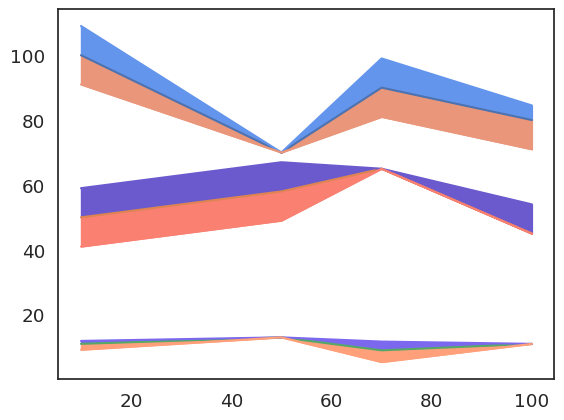

Python code for this plot:
'''
Created on April 7th, 2016
[redacted]
'''

import seaborn as sns
import matplotlib.pyplot as plt
import numpy as np
from scipy import stats


def bar_plot(x, curves, title="", width=0.10,
            colors=['b', 'g', 'r', 'c', 'm', 'y', 'k'],
            log_scale_y=False, log_scale_x=False, legend=True,
            x_title="X Label", y_title="Y Label"):
    
    '''
    Plots Mean and Standard Deviation with a Bar Graph
    Example
    -------    
x = np.array([[1, 3, 4, 5], [1, 3, 4, 5], [1, 3, 4, 5], [1, 2, 3, 4]])
curve1 = np.array([[1, 3, 5, 7], [0.2, 0.4, 0.7, 0.4]])
curve2 = np.array([[3, 2, 6, 8], [0.1, 1, 0.7, 0.3]])
curve3 = np.array([[2, 4, 6, 3], [0.4, 0.4, 0.1, 0.3]])
curve4 = np.array([[4, 3, 2, 1], [0.3, 0.4, 0.1, 0.2]])
curves = [curve1, curve2, curve3, curve4]
plot = bar_plot(x, curves, legend = True)
plot.show()
    Parameters
    -----------
    x : numpy array
        For each curve, contains the x-coordinates. Each entry
        corresponds to one curve.
    curves : list of numpy arrays
        A list of 2D numpy arrays of mean and standard deviation. First entry in the
        numpy array corresponds to the mean and the second entry corresponds to the
        error. Each entry in the curves list corresponds to one curve.
    title : string
        Title of the graph
    width : float
    	Width of the bars.
    colors : string array
        Color of the curve. Each entry corresponds to one curve
    log_scale_y : Boolean
        If set to true, changes the y-axis to log scale.
    log_scale_x: Boolean
        If set to true, change the x-axis to log scale.
    legend : Boolean
        If set to true, displays the legend.
    x_title : String
    	X label string 
    y_title : String
    	Y label string
   	Retrun
   	----------
   	plt : object
    '''
    # Set Appearance properties using Seaborn
    sns.set(style="white", color_codes=True, font_scale=1.2)
    sns.set_style("ticks", {"xtick.major.size": 3, "ytick.major.size": 2})
    #sns.set_titles(col_template = "{col_name}", fontweight = 'bold', size = 18)
    # - - - - - - - -- - - - - - - - -
    x = x.astype(float)
    fig, ax = plt.subplots()
    bars = []
    # Stores the information about how many bars are saved on a X-Location.
    x_location_map = dict()

    # Pre-Process and adjust X-axis location data
    for i, j in enumerate(x):
        for l, k in enumerate(j):
            if k in x_location_map:
                x[i][l] = x[i][l] + (x_location_map[k] * width)
                x_location_map[k] += 1
            else:
                x_location_map[k] = 1
    # - - - - - - - - - - - - -
    for i, j in enumerate(x):
        bar = ax.bar(
            j,
            curves[i][0],
            width,
            yerr=curves[i][1],
            color=colors[i],
            error_kw=dict(
                ecolor='#525252',
                capsize=3,
                capthick=1.5))
        bars.append(bar)

    ax.set_ylabel(y_title, fontsize=14)
    ax.set_xlabel(x_title, fontsize=14)
    ax.set_title(title, fontsize=15)
    ax.set_xticks([i + ((x_location_map[i] * width) / 2)
                   for i in x_location_map])
    ax.set_xticklabels([int(i) for i in x_location_map])
    if legend:
    	ax.legend(bars, ["Method " + str(i + 1) for i, j in enumerate(bars)], loc=0)
    if log_scale_x:
        plt.xscale('log')
    if log_scale_y:
        plt.yscale('log')
    return plt


def point_plot(x, curves, title="",
        colors=['b', 'g', 'r', 'c', 'm', 'y', 'k'],
        log_scale_y=False, log_scale_x=False, legend=True,
        x_title="X Label", y_title="Y Label"):

    '''
    Plots Mean and Standard Deviation with an error bar graph
    Example
    -------    
x = np.array([[1, 3, 4, 5], [1, 3, 4, 5], [1, 3, 4, 5], [1, 2, 3, 4]])
curve1 = np.array([[1, 3, 5, 7], [0.2, 0.4, 0.7, 0.4]])
curve2 = np.array([[3, 2, 6, 8], [0.1, 1, 0.7, 0.3]])
curve3 = np.array([[2, 4, 6, 3], [0.4, 0.4, 0.1, 0.3]])
curve4 = np.array([[4, 3, 2, 1], [0.3, 0.4, 0.1, 0.2]])
curves = [curve1, curve2, curve3, curve4]
plot = point_plot(x, curves)
plot.show()
    Parameters
    ----------
    x : numpy array
        For each curve, contains the x-coordinates. Each entry
        corresponds to one curve.
    curves : list of numpy arrays
        A list of 2D numpy arrays of mean and standard deviation. First entry in the
        numpy array corresponds to the mean and the second entry corresponds to the
        error. Each entry in the curves list corresponds to one curve.
    title : string
        Title of the graph
    colors : string array
        Color of the curve. Each entry corresponds to one curve
    log_scale_y : Boolean
        If set to true, changes the y-axis to log scale.
    log_scale_x: Boolean
        If set to true, change the x-axis to log scale.
    legend : Boolean
        If set to true, displays the legend.
    x_title : String
        X label string 
    y_title : String
        Y label string
    Retrun
    ----------
    plt : object
    '''
    # Set Appearance properties using Seaborn
    sns.set(style="white", color_codes=True, font_scale=1.2)
    sns.set_style("ticks", {"xtick.major.size": 3, "ytick.major.size": 2})
    # - - - - - - - - - - - - - - - - - - -
    plt.figure()

    for i, j in enumerate(x):
        plt.errorbar(j,
                     curves[i][0],
                     yerr=curves[i][1],
                     fmt='-',
                     marker="o",
                     label='Method' + str(i + 1),
                     color=colors[i])
    
    plt.ylabel(y_title, fontsize = 14)
    plt.xlabel(x_title, fontsize=13)    
    plt.title(title)
    plt.grid()
    if log_scale_x:
        plt.xscale('log')
    if log_scale_y:
        plt.yscale('log')
    if legend:
        plt.legend(loc=0)

    # Adjust Margins
    plot_margin = 0.25
    x0, x1, y0, y1 = plt.axis()
    plt.axis((x0 - plot_margin,
              x1 + plot_margin,
              y0 - plot_margin,
              y1 + plot_margin))
    return plt


def latex_matrix_string(mean, error, title,
        row_labels, col_labels, best_bold_row=True, best_bold_column=False):
    
    '''
    Latex Matrix String Generator.
    
    Example
    -------
        mean = [[1, 6, 5, 7], [12, 4, 6, 13], [9, 8, 7, 10]]
        error = [[2, 6, 1, 5], [4, 8, 2, 3], [1, 4, 8, 2]]
        print(latex_matrix_string(mean, error, "Testing Testing", [
                         "row1", "row2", "row3"], [
                         "col1", "col2", "col3", "col4"]))
    Parameters
    ----------
    mean : array of float array
            An array of float arrays containing mean values
    error : array of float array
            An array of float array containing error values
    title : string
            Title string of the table
    row_labels : string array
            Array of strings for row names
    col_labels : string arrays
            Array of strings for column names
    best_bold_row : boolean
            If set to true, the minimum mean entry in each row will
            be set to bold.
    best_bold_column :
            If set to true, the minimum mean entry in each column will
            be set to bold.
    '''
    matrix_string = '''\hline
'''
    for i, row in enumerate(mean):
        column_string = '''{ |c'''
        matrix_string = matrix_string + \
            "\\textbf{" + row_labels[i] + "}& "  # length of row labels and number of rows must be equal
        for j, cell in enumerate(row):
            column_string = column_string + '''|c'''
            ending_string = ''' & ''' if j < len(row) - 1 else ''' \\\ \hline
'''
            if best_bold_row and cell == min(
                    row) and best_bold_column == False:
                matrix_string = matrix_string + \
                    "$\mathbf{" + str(cell) + " \pm " + str(error[i][j]) + "}$" + ending_string
            elif best_bold_column and cell == min([a[j] for a in mean]) and best_bold_row == False:
                matrix_string = matrix_string + \
                    "$\mathbf{" + str(cell) + " \pm " + str(error[i][j]) + "}$" + ending_string
            else:
                matrix_string = matrix_string + "$" + \
                    str(cell) + " \pm " + str(error[i][j]) + "$" + ending_string
    column_string = column_string + '''| }'''
    column_label = ""
    for column in col_labels:
        column_label = column_label + "&\\textbf{" + column + "}"
    latex_string1 = '''\\begin{table}[ht]
\centering
\\begin{tabular}
''' + column_string + '''
\hline
''' + column_label + "\\\ [0.1ex]" + '''
''' + matrix_string + '''\end{tabular}
\\\[-1.5ex]
\caption{''' + title + '''}
\end{table}'''
    return latex_string1



def plot_mean_and_std(x,methods,drawBarPlot = False, drawPointPlot = False, title="", width=0.10,
    colors=['b', 'g', 'r', 'c', 'm', 'y', 'k'], log_scale_y=False, log_scale_x=False, legend=True,
    x_title="X Label", y_title="Y Label"):
    '''
    Plots Mean and Standard Deviation of Methods with multiple runs

    Example
    -------    
x = np.array([[1, 3, 4, 5], [1, 3, 4, 5], [1, 3, 4, 6]])
method_1 = np.array([[1,4,5,2], [3,4,3,6] , [2,5,5,8]])
method_2 = np.array([[8,7,5,9], [7,3,9,1] , [3,2,9,4]])
method_3 = np.array([[10,13,9,11], [9,12,10,10] , [11,14,18,6]])
methods = [method_1, method_2, method_3]

plot = plot_mean_and_std(x,methods,drawBarPlot = True)
plot.show()

    Parameters
    -----------
    x : numpy array
        For each curve, contains the x-coordinates. Each entry
        corresponds to one method.
    methods : list of numpy arrays
        A list of numpy arrays of methods. Each method contains a numpy array
        of several run of that corresponding method.
    drawBarPlot : Bool
        Should be True if a Bar Plot is expected.
    drawPointPlot : Bool
        Should be True if a Point Plot is expected.
    title : string
        Title of the graph
    width : float
        Width of the bars.
    colors : string array
        Color of the curve. Each entry corresponds to one curve
    log_scale_y : Boolean
        If set to true, changes the y-axis to log scale.
    log_scale_x: Boolean
        If set to true, change the x-axis to log scale.
    legend : Boolean
        If set to true, displays the legend.
    x_title : String
        X label string 
    y_title : String
        Y label string
    Retrun
    ----------
    plt : object
        Plot Object
    '''
    curves = []
    for index,method in enumerate(methods):
        mean = []
        std = []
        for j in range(0,len(x[index])):
            valueArray = np.array([el[j] for el in method])
            meanValue = np.mean(valueArray)
            stdValue = np.std(valueArray)
            mean.append(meanValue)
            std.append(stdValue)
        curves.append(np.array([mean,std]))
    if(drawBarPlot):
        barPlot = bar_plot(x,curves, title=title, width=width,
            colors=colors,
            log_scale_y=log_scale_y, log_scale_x=log_scale_x, legend=legend,
            x_title=x_title, y_title=y_title)
        return barPlot
    elif (drawPointPlot):
        pointPlot = point_plot(x,curves,title=title,
            colors=colors,
            log_scale_y=log_scale_y, log_scale_x=log_scale_x, legend=legend,
            x_title=x_title, y_title=y_title)
        return pointPlot
    else:
        raise NameError('Please select the type of the plot')


def plotStandardErrorOfMean(x,methods,drawBarPlot = False, drawPointPlot = False, title="", width=0.10,
    colors=['b', 'g', 'r', 'c', 'm', 'y', 'k'], log_scale_y=False, log_scale_x=False, legend=True,
    x_title="X Label", y_title="Y Label"):
    '''
    Plots Mean and Standard Error of the mean for Methods with multiple runs

    Example
    -------    
x = np.array([[1, 3, 4, 5], [1, 3, 4, 5], [1, 3, 4, 6]])
method_1 = np.array([[1,4,5,2], [3,4,3,6] , [2,5,5,8]])
method_2 = np.array([[8,7,5,9], [7,3,9,1] , [3,2,9,4]])
method_3 = np.array([[10,13,9,11], [9,12,10,10] , [11,14,18,6]])
methods = [method_1, method_2, method_3]

plot = plotStandardErrorOfMean(x,methods,drawBarPlot = True)
plot.show()

    Parameters
    -----------
    x : numpy array
        For each curve, contains the x-coordinates. Each entry
        corresponds to one method.
    methods : list of numpy arrays
        A list of numpy arrays of methods. Each method contains a numpy array
        of several run of that corresponding method.
    drawBarPlot : Bool
        Should be True if a Bar Plot is expected.
    drawPointPlot : Bool
        Should be True if a Point Plot is expected.
    title : string
        Title of the graph
    width : float
        Width of the bars.
    colors : string array
        Color of the curve. Each entry corresponds to one curve
    log_scale_y : Boolean
        If set to true, changes the y-axis to log scale.
    log_scale_x: Boolean
        If set to true, change the x-axis to log scale.
    legend : Boolean
        If set to true, displays the legend.
    x_title : String
        X label string 
    y_title : String
        Y label string
    Retrun
    ----------
    plt : object
        Plot Object
    '''
    curves = []
    for index,method in enumerate(methods):
        mean = []
        sem = []
        for j in range(0,len(x[index])):
            valueArray = np.array([el[j] for el in method])
            meanValue = np.mean(valueArray)
            semValue = stats.sem(valueArray) #Standard Error of Mean
            mean.append(meanValue)
            sem.append(semValue)
        curves.append(np.array([mean,sem]))
    if(drawBarPlot):
        barPlot = bar_plot(x,curves, title=title, width=width,
            colors=colors,
            log_scale_y=log_scale_y, log_scale_x=log_scale_x, legend=legend,
            x_title=x_title, y_title=y_title)
        return barPlot
    elif (drawPointPlot):
        pointPlot = point_plot(x,curves,title=title,
            colors=colors,
            log_scale_y=log_scale_y, log_scale_x=log_scale_x, legend=legend,
            x_title=x_title, y_title=y_title)
        return pointPlot
    else:
        raise NameError('Please select the type of the plot')


def time_interpolation(time_point_union,data):
    '''
    Interpolates data over time points.
    Edits the original data dictionary. All of the methods should have runs on the same time point.
    i.e for each time point in the time_points_union array there should be a y value.
    :return:

    '''
    for method_number in time_point_union:
        for time_point in time_point_union[method_number]:
            for run_number in data[method_number]:
                if time_point in data[method_number][run_number]:
                    pass #Do nothing
                else: #Did not find the key
                    y_value_of_new_point = sorted([i for i in data[method_number][run_number] if i < time_point])
                    if not y_value_of_new_point:
                        y_value_of_new_point = sorted([i for i in data[method_number][run_number]])[-1]
                    else:
                        y_value_of_new_point = y_value_of_new_point[-1]
                    data[method_number][run_number][time_point] = {}
                    data[method_number][run_number][time_point] = data[method_number][run_number][y_value_of_new_point]
    return data



def plot_over_time(time,methods,error_random_config,agglomeration="mean"):
    """
    Example:
    ---------
method1 = np.array([[80,84,85,82,83, 87,86,86,79,75,74],[53,52,59,54,55,56,54,59,54,52,50],[30,33,32,31,29, 28,26,27,26,24,23]])
method2 = np.array([[1,2,3,4],[5,6,7,8],[9,10,11,12]])
time = np.array([[[1, 2, 10, 15,16, 19,22,27,33,38,40], [1, 3, 9, 12,14, 19,21,30,35,40,42], [1, 3, 4, 6, 8, 20,22,28,33,45,46]],
        [[2,3,4,5], [4,5,6,7], [6,7,8,9]]])
methods = [method1,method2]
plot = plot_over_time(time,methods,0.9)
plot.show()
    Parameters:
    -----------


    :return:

    """
    # Transform data into a dictionary for more efficent and easy pre-processing.
    data = dict()
    time_point_union = dict()
    # Initializing the dictionary with data already available
    for i,method in enumerate(methods):
        data[i] = {}
        time_point_union[i] = list() # A dictionary of lists.
        for j,runs in enumerate(method):
            data[i][j] =dict()
            time_point_union[i] = np.union1d(time_point_union[i],time[i][j])
            time_point_union[i] = map(int,time_point_union[i])
            for k,y_value in enumerate(runs):
                data[i][j][time[i][j][k]]={}
                data[i][j][time[i][j][k]]= methods[i][j][k]
    data = time_interpolation(time_point_union,data) #Interpolating data on time points.
    # Transforming this dictionary into array format so that it can be visualised.
    new_time = list()
    new_methods = list()
    method_numbers = sorted(data.keys()) # A sorted list of method numbers.
    for i in method_numbers:
        new_time.append([time_point_union[i] for j in data[i]])
    new_time = np.asarray(new_time)
    # Use the dictionary to generate the new and interpolated methods array.
    for i in method_numbers:
        method1 = list()
        run_numbers = sorted(data[i].keys())
        for runs in run_numbers:
            array = [data[i][runs][time_point_union[i][o]] for o in [n for n in range(0,len(time_point_union[i]))]]
            method1.append(array)
        new_methods.append(method1)
    # Update the old data to the new data.
    time = new_time
    methods = new_methods
    for i,j in enumerate(methods):
        for l,m in enumerate(methods[i]):
            plt.step(time[i][l],m,where='post') #,color='r')
    return plt

def plot_median_and_percentiles(x,method, first_percentile = 5, second_percentile = 95):
    '''
    Plots the median and the percentiles of different runs of a method for a given time point.
    By default plots the 5th and 95th percentile, if values not given.
Example:
-----------
x = np.array([[10, 50, 70, 100 ], [10, 50, 70, 100], [10, 50, 70, 100]])
method_1 = np.array([[100,70,90,80], [110,70,100,70] , [90,70,80,85]])
method_2 = np.array([[50,58,65,45], [60,48,65,45] , [40,68,65,55]])
method_3 = np.array([[9,13,12,11], [11,13,9,11] , [12,13,5,11]])
methods = [method_1, method_2, method_3]
plot = plot_median_and_percentiles(x,methods)
plot.show()

:return:
    '''
    sns.set(style="white", color_codes=True, font_scale=1.2)
    color_above =['#e9967a', '#fa8072', '#ffa07a', '#ff8c00', '#ff7f50', '#f08080', '#ff6347','#ff4500','#ff0000']
    color_below = ['#6495ed', '#6a5acd', '#7b68ee', '#8470ff', '#4169e1', '#1e90ff', '#00bfff', '#87ceeb','#87cefa','#b0c4de','#add8e6','#b0e0e6','#afeeee','#00ced1']
    for index,method in enumerate(method):
        median = []
        fifth_percentile = []
        ninty_fifth_percentile = []
        for j in range(0,len(x[index])):
            valueArray = np.array([el[j] for el in method])
            medianValue = np.median(valueArray)
            fifth_value = np.percentile(valueArray, first_percentile)
            ninty_fifth_value = np.percentile(valueArray, second_percentile)
            ninty_fifth_percentile.append(ninty_fifth_value)
            fifth_percentile.append(fifth_value)
            median.append(medianValue)
        median_curve =np.array(median)
        ninty_fifth_percentile_curve = np.array(ninty_fifth_percentile)
        fifth_percentile_curve = np.array(fifth_percentile)
        plt.plot(x[index],median_curve, label = "median")
        plt.plot(x[index],ninty_fifth_percentile_curve, label = "95th Percentile",color = color_below[index])
        plt.plot(x[index],fifth_percentile_curve, label = "5th Percentile", color = color_above[index])
        plt.fill_between(x[index],median_curve,ninty_fifth_percentile_curve,color = color_below[index])
        plt.fill_between(x[index],median_curve,fifth_percentile_curve,color=color_above[index])
    return plt
x = np.array([[10, 50, 70, 100 ], [10, 50, 70, 100], [10, 50, 70, 100]])
method_1 = np.array([[100,70,90,80], [110,70,100,70] , [90,70,80,85]])
method_2 = np.array([[50,58,65,45], [60,48,65,45] , [40,68,65,55]])
method_3 = np.array([[9,13,12,11], [11,13,9,11] , [12,13,5,11]])
methods = [method_1, method_2, method_3]
plot = plot_median_and_percentiles(x,methods)
plot.show()


def plot_median(x,methods, method_names=[]):
    '''
    Plots the median [ and the percentile value given? ]
    Example:
    ----------------------------
x = np.array([[1, 3, 4, 5], [1, 3, 4, 5], [1, 3, 4, 6]])
method_1 = np.array([[1,4,5,2], [3,4,3,6] , [2,5,5,8]])
method_2 = np.array([[8,7,5,9], [7,3,9,1] , [3,2,9,4]])
method_3 = np.array([[10,13,9,11], [9,12,10,10] , [11,14,18,6]])
methods = [method_1, method_2, method_3]
plot = plot_median(x,methods)
plot.show()
    Parameters:
    ----------------------------
        x : numpy array
            For each curve, contains the x-coordinates. Each entry
            corresponds to one method.
        methods : list of numpy arrays
            A list of numpy arrays of methods. Each method contains a numpy array
            of several run of that corresponding method.
    :return:
        plt : object
            Plot Object
    '''
    curves = []
    for index,method in enumerate(methods):
        median = []
        fifth_percentile = []
        ninty_fifth_percentile = []
        for j in range(0,len(x[index])):
            valueArray = np.array([el[j] for el in method])
            medianValue = np.median(valueArray)
            fifth_value = np.percentile(valueArray, 5)
            ninty_fifth_value = np.percentile(valueArray, 95)
            ninty_fifth_percentile.append(ninty_fifth_value)
            fifth_percentile.append(fifth_value)
            median.append(medianValue)
        curves.append(np.array(median))
        print ("5th-->" ,fifth_percentile)
        print ("95th --> " , ninty_fifth_percentile)
        print ("median --> " , median)
    for index,curve in enumerate(curves):
        plt.plot(x[index],curve, label=method_names[index]) if len(method_names) !=0 else plt.plot(x[index],curve)
        plt.legend()
    return plt



def plot_mean(x,methods,method_names=[]):
    '''
    Plots the mean of different runs of a mehtod for a given time point.
    Example:
    ----------------------------
x = np.array([[1, 3, 4, 5], [1, 3, 4, 5], [1, 3, 4, 6]])
method_1 = np.array([[1,4,5,2], [3,4,3,6] , [2,5,5,8]])
method_2 = np.array([[8,7,5,9], [7,3,9,1] , [3,2,9,4]])
method_3 = np.array([[10,13,9,11], [9,12,10,10] , [11,14,18,6]])
methods = [method_1, method_2, method_3]
method_names = ['test method 1','test method 2','test method 3']
plot = plot_mean(x,methods,method_names)
plot.show()

    Parameters:
    ----------------------------
        x : numpy array
            For each curve, contains the x-coordinates. Each entry
            corresponds to one method.
        methods : list of numpy arrays
            A list of numpy arrays of methods. Each method contains a numpy array
            of several run of that corresponding method.

    :return:
        plt : object
            Plot Object
    '''
    curves = []
    for index,method in enumerate(methods):
        mean = []
        for j in range(0,len(x[index])):
            valueArray = np.array([el[j] for el in method])
            meanValue = np.mean(valueArray)
            mean.append(meanValue)
        curves.append(np.array(mean))
    for index,curve in enumerate(curves):
        plt.plot(x[index],curve,label=method_names[index]) if len(method_names)!=0 else plt.plot(x[index],curve)
        plt.legend()
    return plt




'''
another heading called visualizations in the contents.
functionality
examples
containing plots.
'''